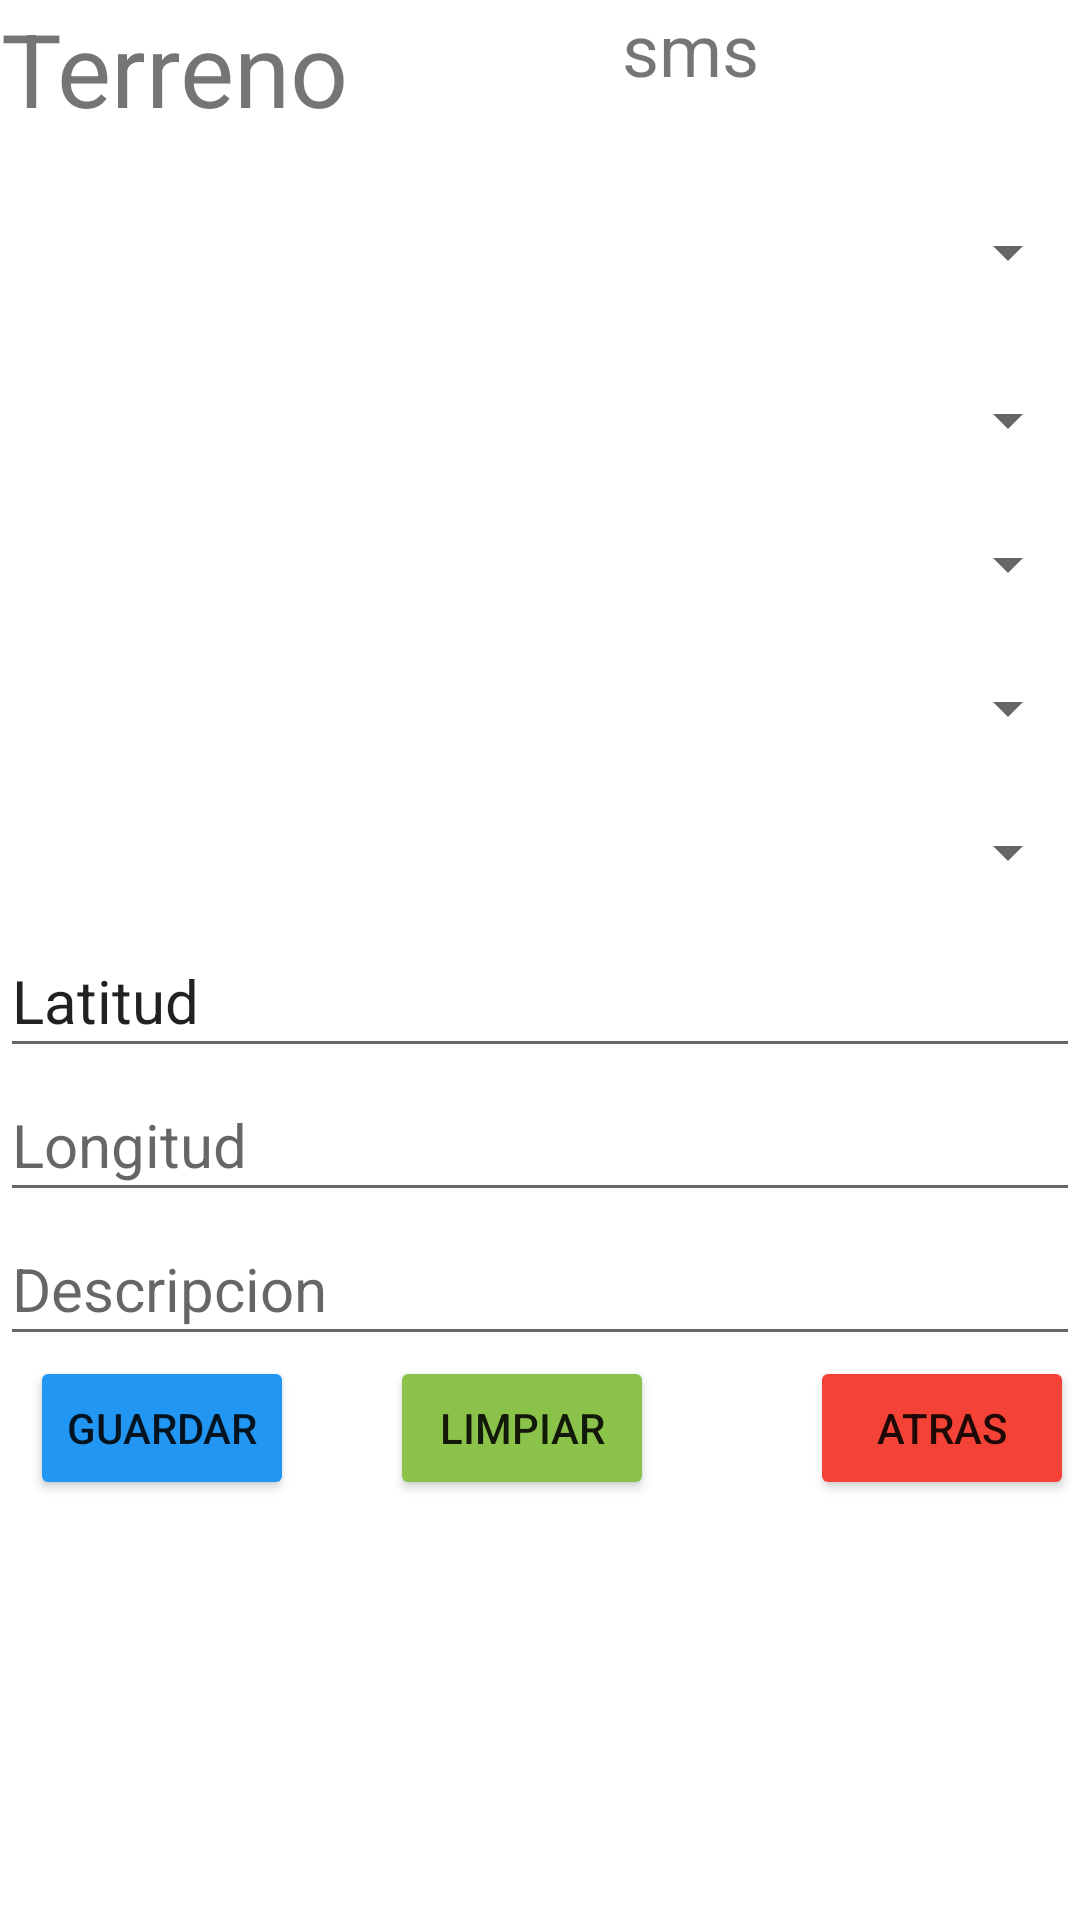

The Android layout XML behind this screen, and the referenced resources:
<!-- AndroidManifest.xml: application theme Theme.Analisis -->
<!-- res/layout/activity_parcela.xml -->
<?xml version="1.0" encoding="utf-8"?>
<RelativeLayout xmlns:android="http://schemas.android.com/apk/res/android"
    xmlns:app="http://schemas.android.com/apk/res-auto"
    xmlns:tools="http://schemas.android.com/tools"
    android:layout_width="match_parent"
    android:layout_height="match_parent"
    tools:context=".Parcela">


    <TextView
        android:id="@+id/textView4"
        android:layout_width="wrap_content"
        android:layout_height="wrap_content"
        android:text="@string/terreno"
        android:textAlignment="center"
        android:textSize="34sp" />

    <TextView
        android:id="@+id/textView5"
        android:layout_width="100dp"
        android:layout_height="40dp"
        android:layout_marginStart="180dp"
        android:text="sms"
        android:textAlignment="center"
        android:textSize="24sp" />
    <Spinner
        android:id="@+id/fk_id_pro"
        android:layout_width="match_parent"
        android:layout_height="48dp"
        android:layout_marginTop="60dp"
        android:labelFor="@id/textView4"
        android:textSize="20sp"
        android:contentDescription="Spiner  producto"
        />
    <Spinner
        android:id="@+id/fkidpar"
        android:layout_width="match_parent"
        android:layout_height="48dp"
        android:layout_marginTop="116dp"
        android:labelFor="@id/textView4"
        android:textSize="20sp"
        android:contentDescription="Spiner  parroquia"
        />
    <Spinner
        android:id="@+id/fk_id_bar"
        android:layout_width="match_parent"
        android:layout_height="48dp"
        android:layout_marginTop="164dp"
        android:labelFor="@id/textView4"
        android:textSize="20sp"
        android:contentDescription="Spiner  barrio"
        />
    <Spinner
        android:id="@+id/fkproduc"
        android:contentDescription="Spiner  barrio"
        android:layout_width="match_parent"
        android:layout_height="48dp"
        android:layout_marginTop="212dp"
        android:labelFor="@id/textView4"
        android:textSize="20sp"
        />
    <Spinner
        android:id="@+id/tiempo_cosecha_ter"
        android:layout_width="match_parent"
        android:layout_height="48dp"
        android:layout_marginTop="260dp"
        android:labelFor="@id/textView4"
        android:textSize="20sp"
        android:contentDescription="Spiner  tiempo"
        />
    <EditText
        android:id="@+id/lat_ter"
        android:layout_width="match_parent"
        android:layout_height="48dp"
        android:layout_marginTop="308dp"
        android:ems="20"
        android:inputType="text"
        android:text="Latitud"
        android:textSize="20sp" />

    <EditText
        android:id="@+id/lng_ter"
        android:layout_width="match_parent"
        android:layout_height="48dp"
        android:layout_marginTop="356dp"
        android:ems="20"

        android:hint="Longitud"
        android:inputType="text"
        android:textSize="20sp" />
    <EditText
        android:id="@+id/descripcion_ter"
        android:layout_width="match_parent"
        android:layout_height="48dp"
        android:layout_marginTop="404dp"
        android:ems="20"

        android:hint="Descripcion"
        android:inputType="text"
        android:textSize="20sp" />
    <Button
        android:id="@+id/buttoninsert"
        android:layout_width="wrap_content"
        android:layout_height="wrap_content"
        android:layout_marginStart="10dp"
        android:layout_marginTop="452dp"
        android:backgroundTint="#2196F3"
        android:text="Guardar" />

    <Button
        android:id="@+id/buttonlimpiar"
        android:layout_width="wrap_content"
        android:layout_height="wrap_content"
        android:layout_marginTop="452dp"
        android:layout_marginStart="130dp"
        android:backgroundTint="#8BC34A"
        android:text="Limpiar" />

    <Button
        android:id="@+id/buttonatras"
        android:layout_width="wrap_content"
        android:layout_height="wrap_content"
        android:layout_marginTop="452dp"
        android:layout_marginStart="270dp"
        android:backgroundTint="#FFF44336"
        android:text="Atras" />

    <ListView
        android:id="@+id/mostrarlist"
        android:layout_width="match_parent"
        android:layout_height="match_parent"
        android:layout_marginTop="550dp"
        />
</RelativeLayout>
<!-- resources referenced by this layout -->
<resources>
  <string name="terreno">Terreno</string>
  <style name="Theme.Analisis" parent="Theme.MaterialComponents.DayNight.DarkActionBar">
          
          <item name="colorPrimary">@color/purple_500</item>
          <item name="colorPrimaryVariant">@color/purple_700</item>
          <item name="colorOnPrimary">@color/white</item>
          
          <item name="colorSecondary">@color/teal_200</item>
          <item name="colorSecondaryVariant">@color/teal_700</item>
          <item name="colorOnSecondary">@color/black</item>
          
          <item name="android:statusBarColor">?attr/colorPrimaryVariant</item>
          
      </style>
  <!-- not gathered from this repository: default colours our renderer supplied (Android Studio template values) -->
  <color name="purple_500">#FF6200EE</color>
  <color name="purple_700">#FF3700B3</color>
  <color name="teal_200">#FF03DAC5</color>
  <color name="teal_700">#FF018786</color>
  <color name="black">#FF000000</color>
  <color name="white">#FFFFFFFF</color>
</resources>
